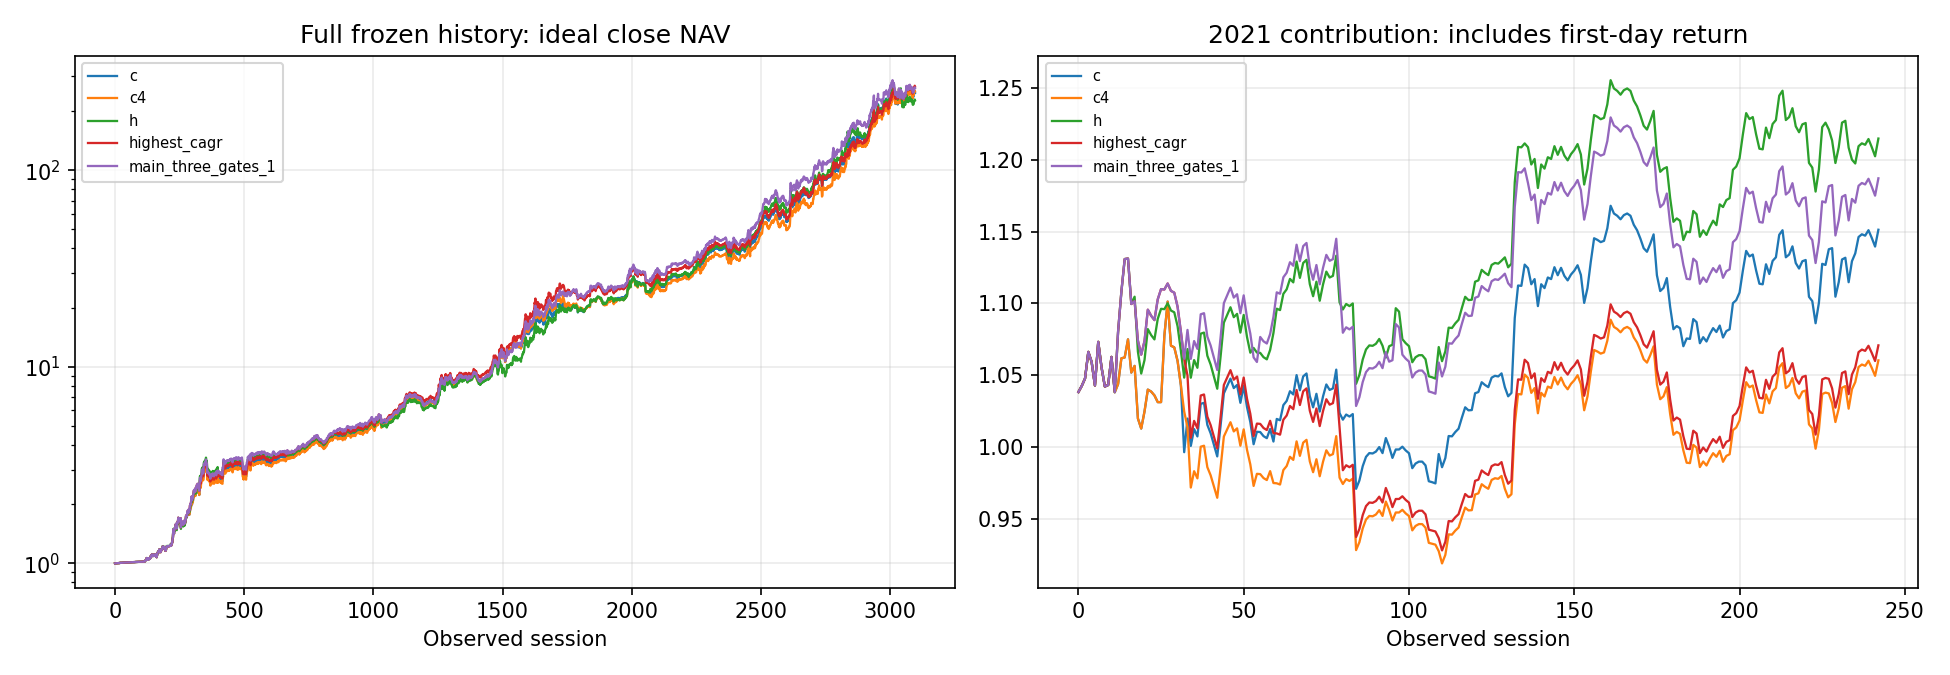

Values plotted in this chart, from the file beside it:
role, id, scenario, cagr, max_dd, return_2021, return_2026, switches
c, v12r2_55420df78993194e846c, close_1bp, 0.5439, -0.2016, 0.1512, 0.5713, 329
c, v12r2_55420df78993194e846c, close_11bp, 0.4658, -0.2112, 0.08628, 0.4827, 329
c, v12r2_55420df78993194e846c, lag1_1bp, 0.4206, -0.2682, 0.1951, 0.1719, 331
c, v12r2_55420df78993194e846c, lag1_11bp, 0.3483, -0.297, 0.1277, 0.1058, 331
c4, v12r2_e4a678cf7dbb90a34118, close_1bp, 0.5458, -0.2056, 0.06042, 0.7491, 326
c4, v12r2_e4a678cf7dbb90a34118, close_11bp, 0.4683, -0.2197, 0.0005967, 0.6604, 326
c4, v12r2_e4a678cf7dbb90a34118, lag1_1bp, 0.408, -0.2441, 0.2999, 0.3005, 328
c4, v12r2_e4a678cf7dbb90a34118, lag1_11bp, 0.337, -0.2738, 0.2266, 0.2345, 328
h, v12r2_2b63e64ab0b9e24b8cab, close_1bp, 0.5331, -0.2388, 0.2146, 0.4547, 315
h, v12r2_2b63e64ab0b9e24b8cab, close_11bp, 0.4588, -0.2554, 0.1392, 0.3809, 315
h, v12r2_2b63e64ab0b9e24b8cab, lag1_1bp, 0.3818, -0.3513, 0.2032, -0.06015, 317
h, v12r2_2b63e64ab0b9e24b8cab, lag1_11bp, 0.3144, -0.373, 0.1286, -0.1078, 317
simple, v12r2_c03a5dc306d9bf5b3e82, close_1bp, 0.5013, -0.2168, 0.2275, 0.7527, 269
simple, v12r2_c03a5dc306d9bf5b3e82, close_11bp, 0.4389, -0.2277, 0.177, 0.6571, 269
simple, v12r2_c03a5dc306d9bf5b3e82, lag1_1bp, 0.329, -0.3514, 0.02006, -0.07398, 269
simple, v12r2_c03a5dc306d9bf5b3e82, lag1_11bp, 0.2738, -0.3839, -0.02195, -0.1245, 269
highest_2021, v12r2_7743224871bb70b78781, close_1bp, 0.5021, -0.2388, 0.226, 0.3703, 333
highest_2021, v12r2_7743224871bb70b78781, close_11bp, 0.4252, -0.2554, 0.1499, 0.2956, 333
highest_2021, v12r2_7743224871bb70b78781, lag1_1bp, 0.3743, -0.3769, 0.1991, -0.05229, 333
highest_2021, v12r2_7743224871bb70b78781, lag1_11bp, 0.304, -0.4002, 0.1247, -0.104, 333
highest_cagr, v12r2_08b522c2e1aa291f054d, close_1bp, 0.5527, -0.2056, 0.07084, 0.7491, 310
highest_cagr, v12r2_08b522c2e1aa291f054d, close_11bp, 0.4786, -0.2197, 0.01652, 0.6604, 310
highest_cagr, v12r2_08b522c2e1aa291f054d, lag1_1bp, 0.3972, -0.283, 0.2833, 0.3005, 312
highest_cagr, v12r2_08b522c2e1aa291f054d, lag1_11bp, 0.3301, -0.3098, 0.2182, 0.2345, 312
main_three_gates_1, v12r2_9a8799a5f7dd7581608e, close_1bp, 0.5504, -0.2016, 0.187, 0.4682, 323
main_three_gates_1, v12r2_9a8799a5f7dd7581608e, close_11bp, 0.4734, -0.2156, 0.1178, 0.3771, 323
main_three_gates_1, v12r2_9a8799a5f7dd7581608e, lag1_1bp, 0.3836, -0.3598, 0.1461, -0.02055, 325
main_three_gates_1, v12r2_9a8799a5f7dd7581608e, lag1_11bp, 0.3145, -0.3886, 0.07932, -0.08134, 325
